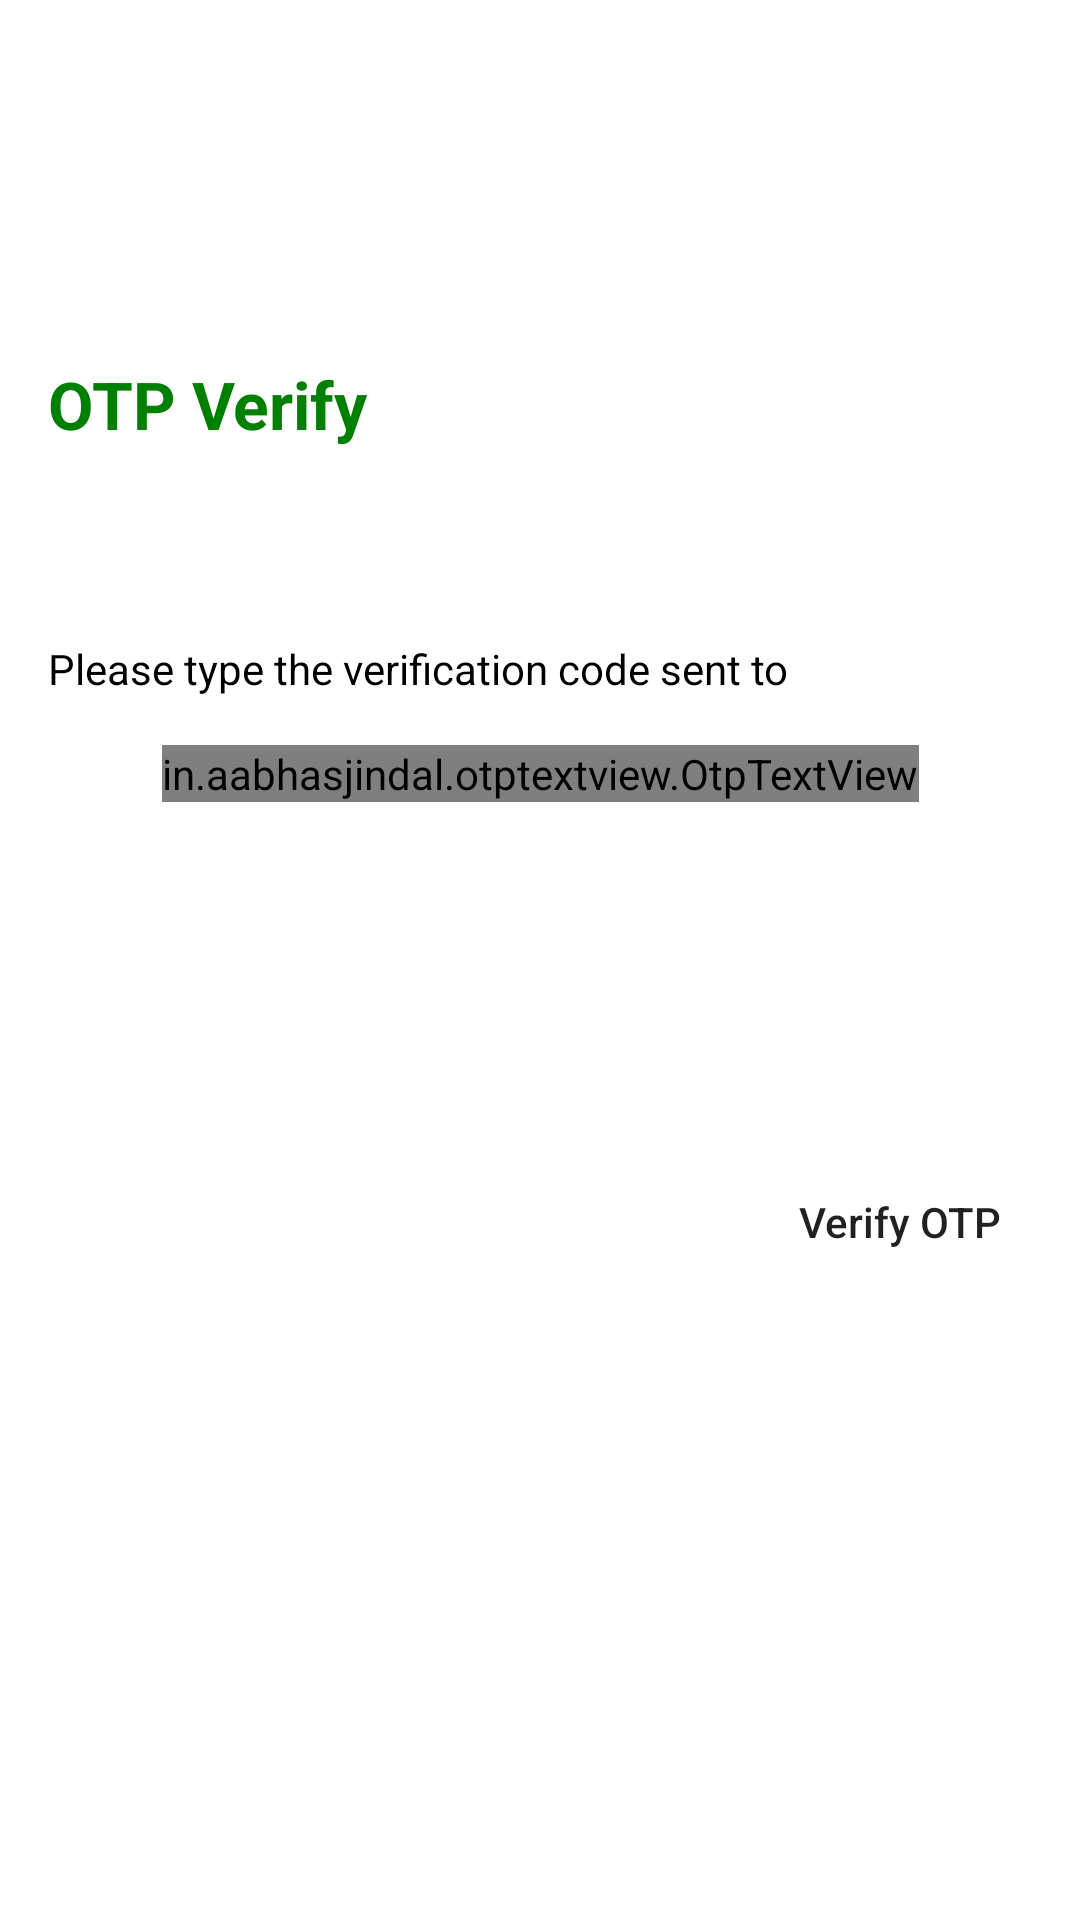

Reconstruct the res/layout file that produces this screen, plus the resources it refers to.
<!-- AndroidManifest.xml: application theme Theme.D2D -->
<!-- res/layout/activity_otpverification.xml -->
<?xml version="1.0" encoding="utf-8"?>
    <ScrollView
        android:layout_width="match_parent"
        android:layout_height="match_parent"
        xmlns:android="http://schemas.android.com/apk/res/android"
        xmlns:app="http://schemas.android.com/apk/res-auto">
        <androidx.constraintlayout.widget.ConstraintLayout
            android:layout_width="match_parent"
            android:layout_height="match_parent"
            android:background="@drawable/background">

            <ImageView
                android:id="@+id/edit_profile_imageview"
                android:layout_width="wrap_content"
                android:layout_height="wrap_content"
                android:layout_marginStart="16dp"
                android:layout_marginTop="64dp"
                android:layout_marginEnd="16dp"
                app:layout_constraintEnd_toEndOf="parent"
                app:layout_constraintHorizontal_bias="0.497"
                app:layout_constraintStart_toStartOf="parent"
                app:layout_constraintTop_toTopOf="parent"
                app:srcCompat="@drawable/profile" />

            <TextView
                android:id="@+id/tv_otp_verify"
                android:layout_width="match_parent"
                android:layout_height="wrap_content"
                android:layout_marginStart="16dp"
                android:layout_marginTop="56dp"
                android:layout_marginEnd="16dp"
                android:text="@string/otp_verify"
                android:textAppearance="@style/TextAppearance.AppCompat.Large"
                android:textColor="@color/green"
                android:textStyle="bold"
                app:layout_constraintEnd_toEndOf="parent"
                app:layout_constraintHorizontal_bias="0.0"
                app:layout_constraintStart_toStartOf="parent"
                app:layout_constraintTop_toBottomOf="@+id/edit_profile_imageview" />

            <TextView
                android:id="@+id/tv_mobile_number_description"
                android:layout_width="match_parent"
                android:layout_height="wrap_content"
                android:layout_marginStart="16dp"
                android:layout_marginTop="64dp"
                android:layout_marginEnd="16dp"
                android:textColor="@color/black"
                android:text="@string/please_type_the_verification_code_sent_to_n_9xxxxxxx19"
                app:layout_constraintEnd_toEndOf="parent"
                app:layout_constraintStart_toStartOf="parent"
                app:layout_constraintTop_toBottomOf="@+id/tv_otp_verify" />

            <in.aabhasjindal.otptextview.OtpTextView
                android:id="@+id/otp_view"
                android:layout_width="wrap_content"
                android:layout_height="wrap_content"
                android:layout_marginStart="16dp"
                android:layout_marginTop="16dp"
                android:layout_marginEnd="16dp"
                android:textColor="@color/black"
                app:bar_active_color="@color/white"
                app:bar_enabled="true"
                app:bar_error_color="@color/red"
                app:bar_height="1.5dp"
                app:bar_inactive_color="@color/white"
                app:bar_margin_bottom="0dp"
                app:bar_margin_left="2dp"
                app:bar_margin_right="2dp"
                app:bar_success_color="@color/green"
                app:box_margin="0dp"
                app:height="40dp"
                app:hide_otp="false"
                app:layout_constraintEnd_toEndOf="parent"
                app:layout_constraintStart_toStartOf="parent"
                app:layout_constraintTop_toBottomOf="@+id/tv_mobile_number_description"
                app:length="6"
                app:otp=""
                app:otp_text_size="20dp"
                app:width="40dp" />

            <Button
                android:id="@+id/btnVerify"
                android:layout_width="wrap_content"
                android:layout_height="wrap_content"
                android:layout_marginStart="16dp"
                android:layout_marginTop="116dp"
                android:layout_marginEnd="16dp"
                android:text="@string/verify_otp"
                android:background="@drawable/white_rectangle_border"
                android:textAllCaps="false"
                app:backgroundTint="@color/white"
                app:layout_constraintEnd_toEndOf="parent"
                app:layout_constraintHorizontal_bias="1.0"
                app:layout_constraintStart_toStartOf="parent"
                app:layout_constraintTop_toBottomOf="@+id/otp_view" />

            <TextView
                android:id="@+id/tvResend"
                android:layout_width="match_parent"
                android:layout_height="wrap_content"
                android:layout_marginStart="16dp"
                android:layout_marginEnd="16dp"
                android:layout_marginBottom="64dp"
                android:text="@string/resend"
                android:textColor="@color/white"
                android:textStyle="bold"
                app:layout_constraintBottom_toBottomOf="parent"
                app:layout_constraintEnd_toEndOf="parent"
                app:layout_constraintStart_toStartOf="parent"
                app:layout_constraintTop_toBottomOf="@+id/btnVerify" />
        </androidx.constraintlayout.widget.ConstraintLayout>

    </ScrollView>
<!-- resources referenced by this layout -->
<resources>
  <color name="black">#FF000000</color>
  <color name="green">#008000</color>
  <color name="white">#FFFFFFFF</color>
  <!-- drawable white_rectangle_border (drawable) -->
  <?xml version="1.0" encoding="utf-8" ?>
  <shape xmlns:android="http://schemas.android.com/apk/res/android"
      android:shape="rectangle">
      <solid android:color="@android:color/transparent" />
      <stroke
          android:width="1dp"
          android:color="@color/cardview_light_background"/>
      <corners android:radius="5dp"/>
  </shape>
  <string name="otp_verify">OTP Verify</string>
  <string name="please_type_the_verification_code_sent_to_n_9xxxxxxx19">Please type the verification code sent to</string>
  <string name="resend">Resend</string>
  <string name="verify_otp">Verify OTP</string>
  <style name="Theme.D2D" parent="Theme.MaterialComponents.DayNight.DarkActionBar">
          
          <item name="colorPrimary">@color/green</item>
          <item name="colorPrimaryVariant">@color/purple_700</item>
          <item name="colorOnPrimary">@color/white</item>
          
          <item name="colorSecondary">@color/teal_200</item>
          <item name="colorSecondaryVariant">@color/teal_700</item>
          <item name="colorOnSecondary">@color/black</item>
          
          <item name="android:statusBarColor" tools:targetApi="l">?attr/colorPrimaryVariant</item>
          
      </style>
  <color name="purple_700">#FF3700B3</color>
  <color name="teal_200">#FF03DAC5</color>
  <color name="teal_700">#FF018786</color>
</resources>
